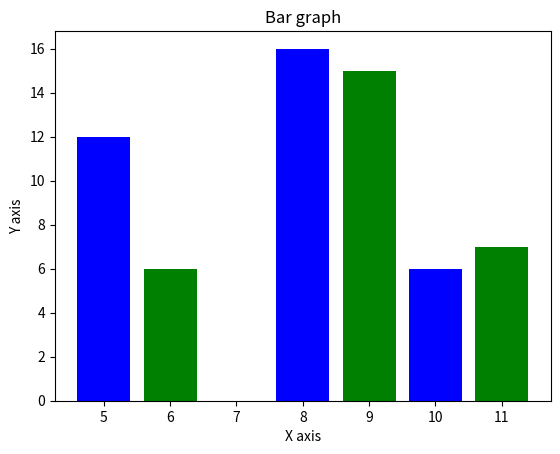

Generate this figure with matplotlib:
from matplotlib import pyplot as plt
# 值区间
x =  [5,8,10]
y =  [12,16,6]
x2 =  [6,9,11]
y2 =  [6,15,7]
plt.bar(x, y, color =  'b',align =  'center')  # 中心对齐
plt.bar(x2, y2, color =  'g', align =  'center')
plt.title('Bar graph')
plt.ylabel('Y axis')
plt.xlabel('X axis')
plt.show()